4-way image classification set "Dataset" from GitHub (arsalannkhann/Brain-Tumor-Detection); label vocabulary: glioma, meningioma, no tumor, pituitary tumor.

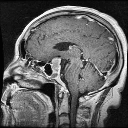
Label: pituitary tumor

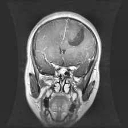
Label: glioma

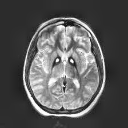
Label: no tumor

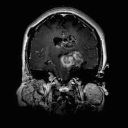
Label: glioma

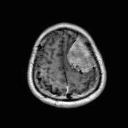
Label: meningioma

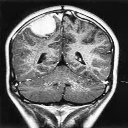
Label: meningioma
